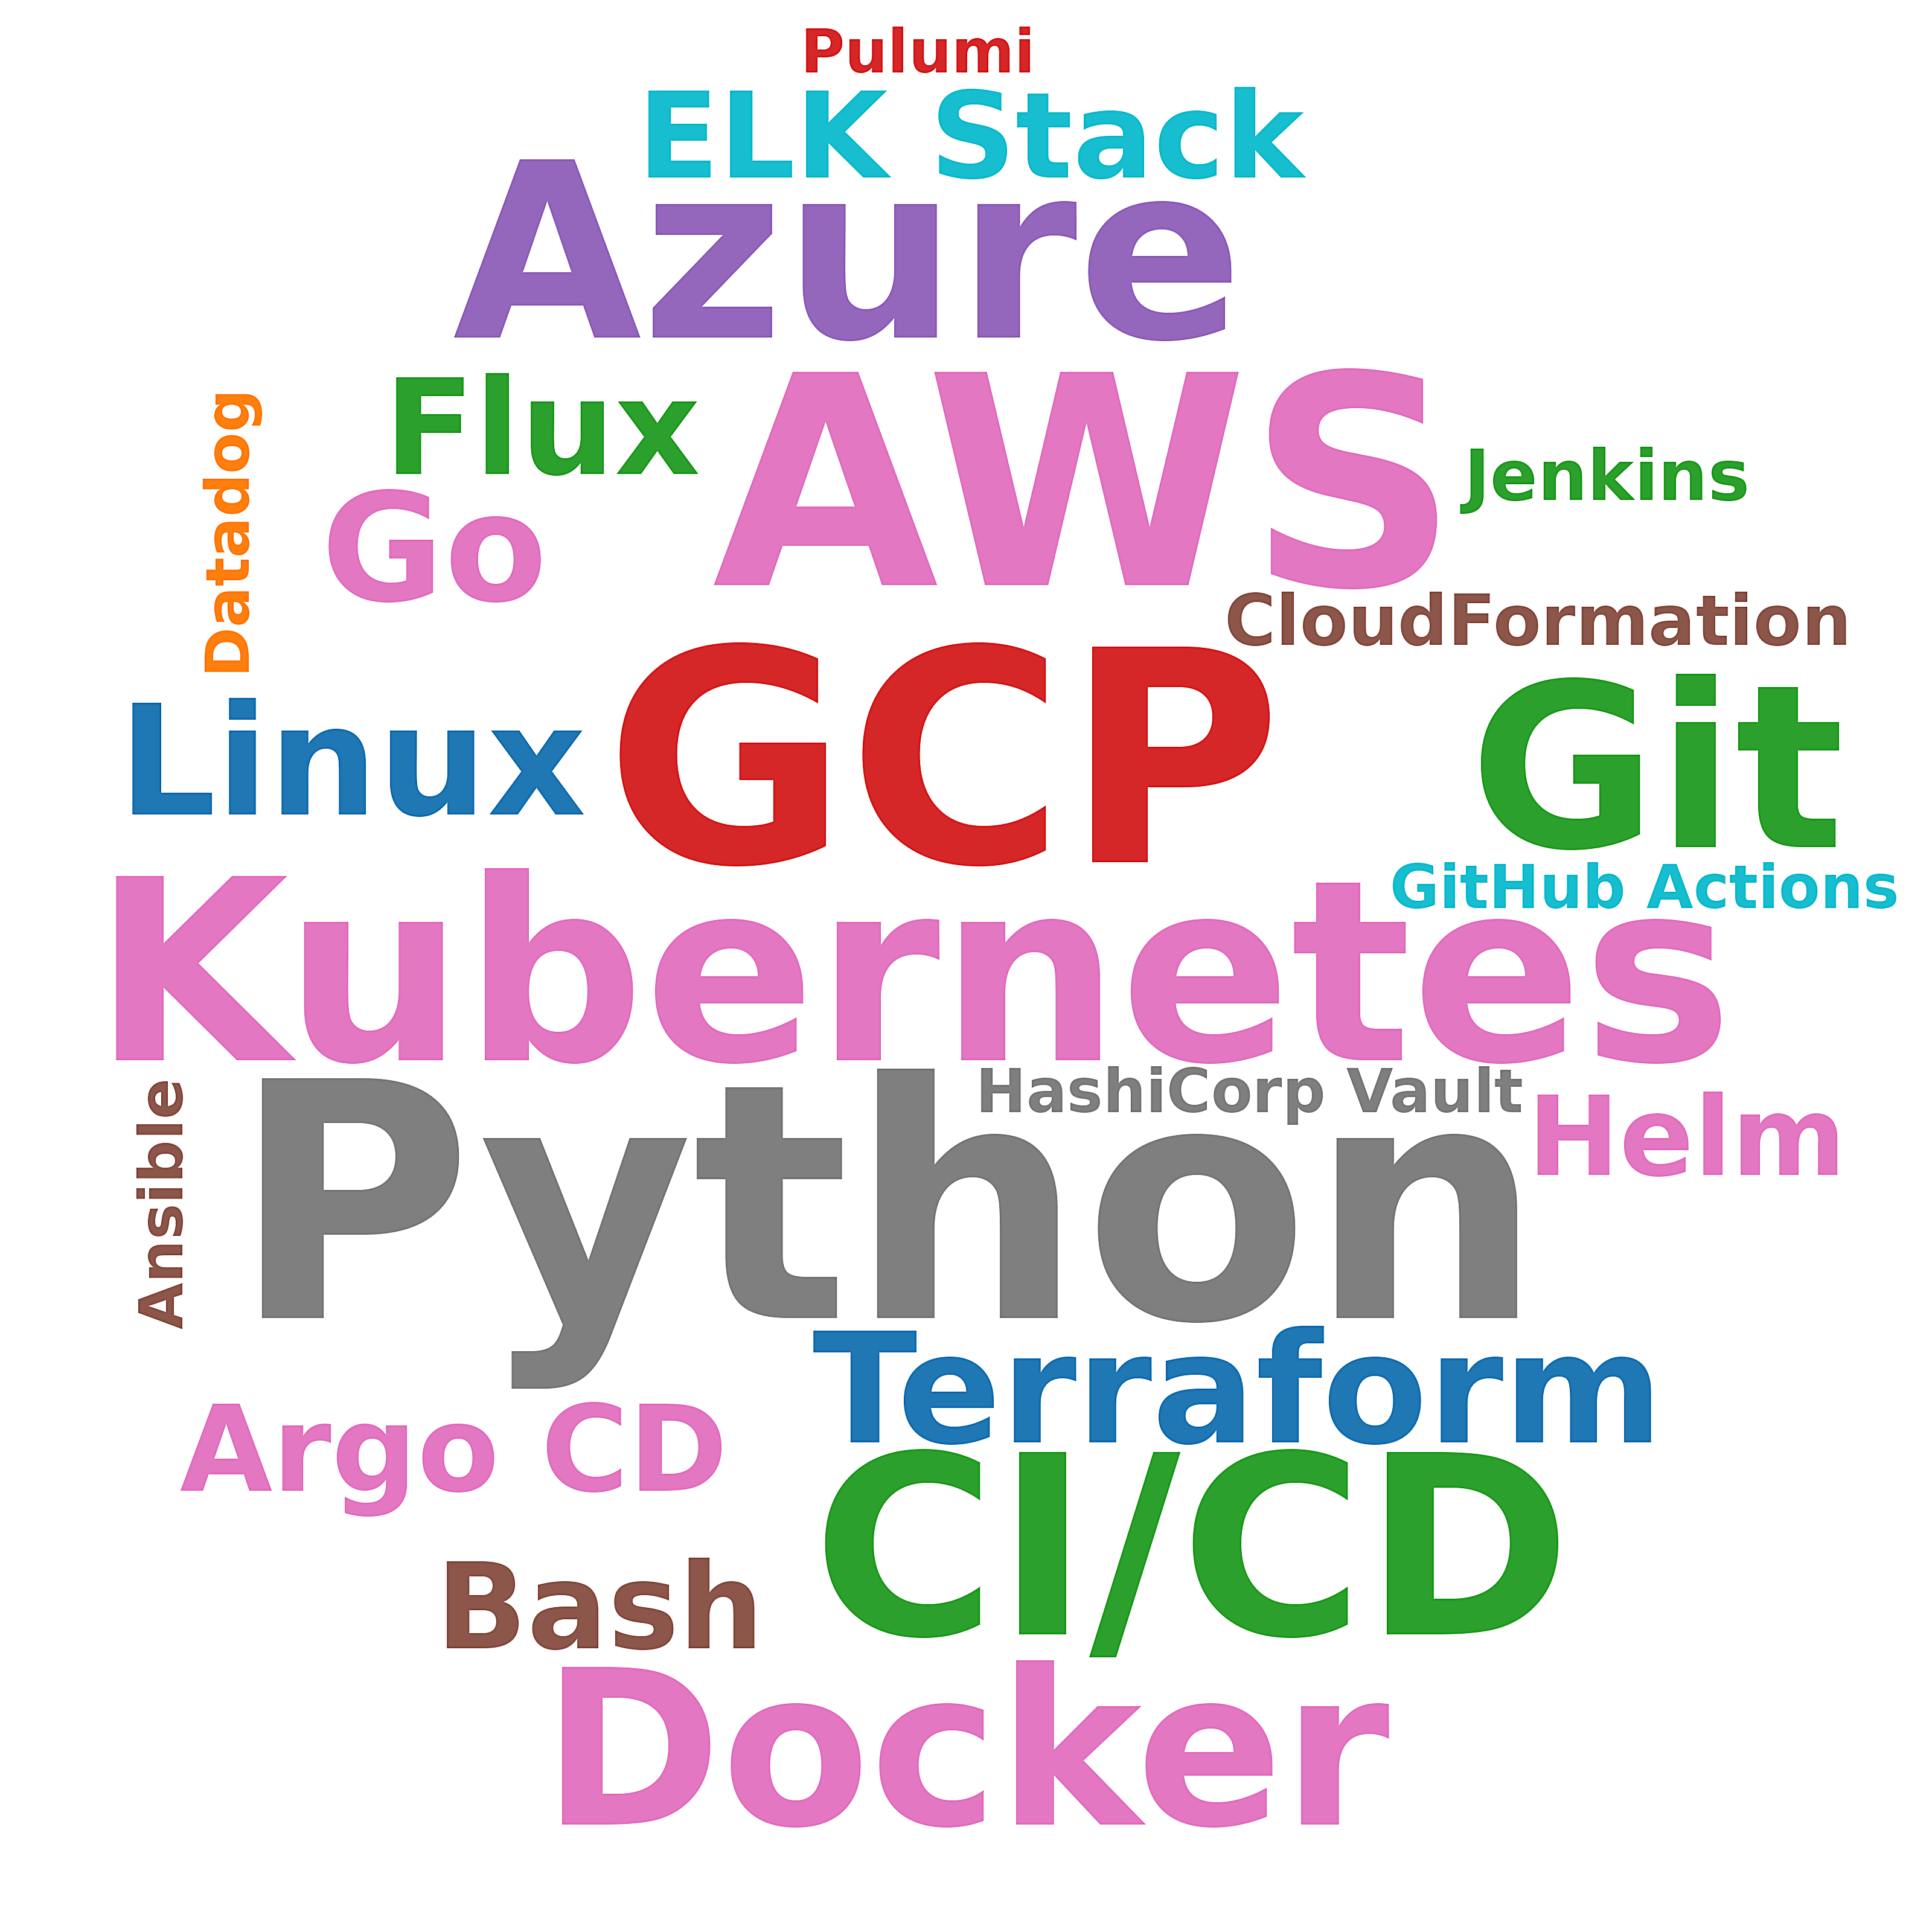

The table this chart was drawn from, first rows:
skill, postings_mentioning, pct_of_postings
Python, 58, 14.1
GCP, 35, 8.5
AWS, 33, 8.0
Kubernetes, 30, 7.3
CI/CD, 29, 7.0
Azure, 26, 6.3
Git, 19, 4.6
Docker, 15, 3.6
Terraform, 10, 2.4
Linux, 10, 2.4
Go, 9, 2.2
Flux, 5, 1.2
Argo CD, 3, 0.7
ELK Stack, 3, 0.7
Bash, 3, 0.7
Helm, 2, 0.5
CloudFormation, 2, 0.5
Jenkins, 2, 0.5
Ansible, 1, 0.2
Pulumi, 1, 0.2
GitHub Actions, 1, 0.2
Datadog, 1, 0.2
HashiCorp Vault, 1, 0.2
